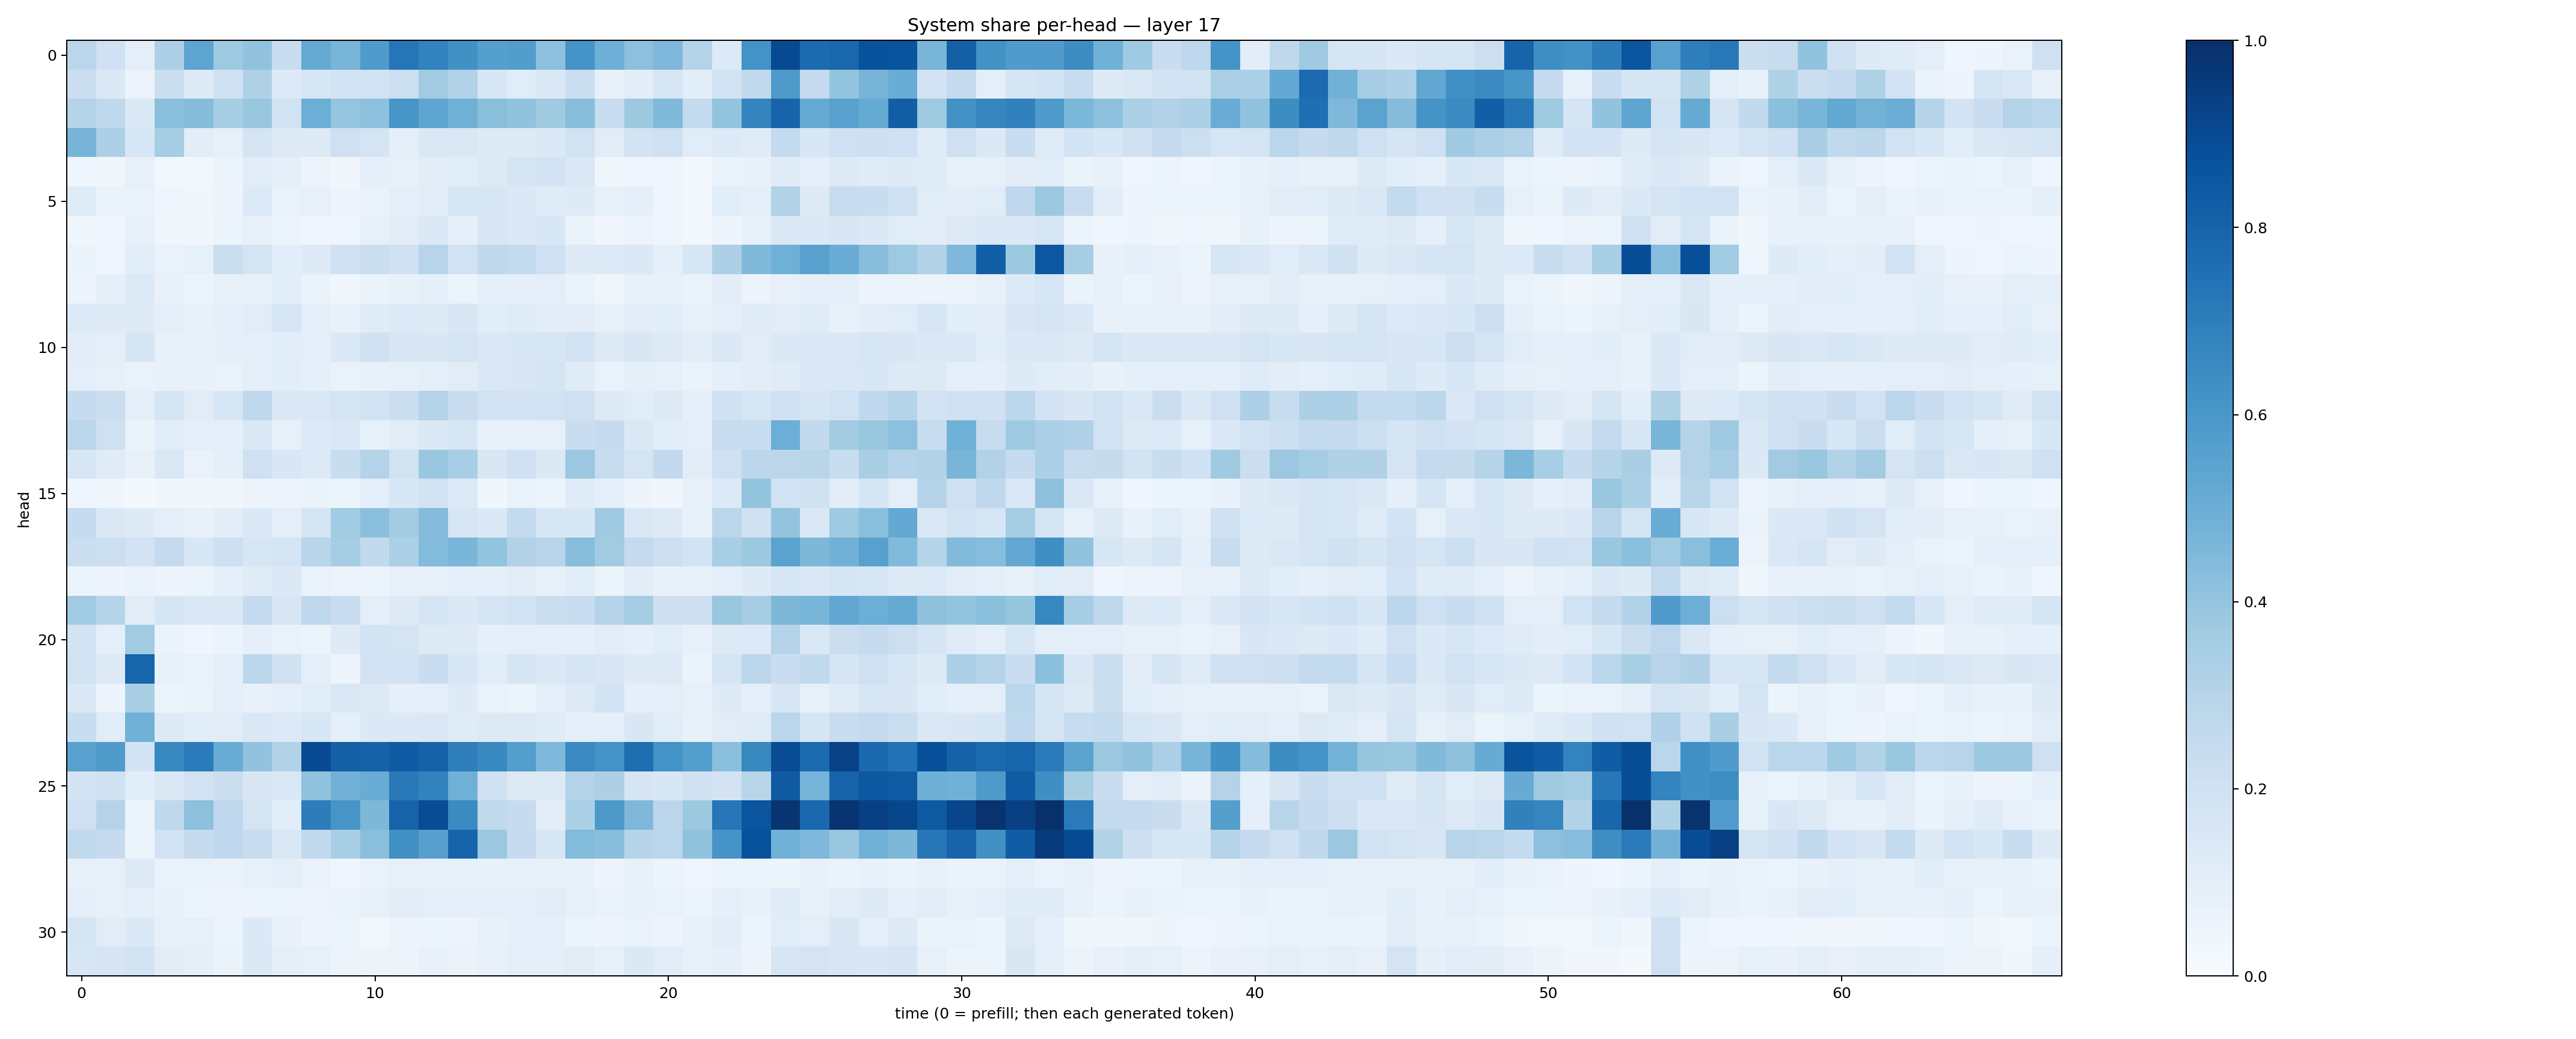

Values plotted in this chart, from the file beside it:
0.28129554, 0.19930811, 0.09694211, 0.3260489, 0.54036725, 0.37230945, 0.4029128, 0.23188312, 0.5172911, 0.46536627, 0.5828725, 0.73436606, 0.6797375, 0.62677723, 0.5657948, 0.5737101, 0.4149449, 0.61237925, 0.4934052, 0.41711065, 0.4496494, 0.30465284, 0.13581239, 0.619888
0.2209, 0.1404, 0.05857, 0.2262, 0.1225, 0.2069, 0.3212, 0.1343, 0.164, 0.1874, 0.1894, 0.2154, 0.3626, 0.31, 0.1544, 0.1161, 0.1468, 0.2207, 0.08121, 0.1046, 0.1564, 0.1077, 0.1845, 0.2621
0.3005, 0.271, 0.1373, 0.4236, 0.4367, 0.3477, 0.3878, 0.1947, 0.4986, 0.395, 0.4179, 0.6048, 0.5371, 0.492, 0.4238, 0.4024, 0.3709, 0.4276, 0.2396, 0.3772, 0.4476, 0.2547, 0.4005, 0.672
0.4722, 0.3278, 0.161, 0.3505, 0.1019, 0.08368, 0.1797, 0.1266, 0.1284, 0.2051, 0.176, 0.09358, 0.1422, 0.1422, 0.1233, 0.1248, 0.1369, 0.1889, 0.1132, 0.1857, 0.2098, 0.115, 0.1331, 0.1175
0.04578, 0.03255, 0.08008, 0.02956, 0.02501, 0.05128, 0.1171, 0.09294, 0.05508, 0.03472, 0.09208, 0.08571, 0.103, 0.1147, 0.132, 0.1654, 0.1825, 0.1422, 0.03569, 0.04412, 0.04058, 0.0257, 0.06847, 0.07538
0.1193, 0.06327, 0.06664, 0.04078, 0.03895, 0.04699, 0.1328, 0.06927, 0.0799, 0.04805, 0.0703, 0.09615, 0.1097, 0.162, 0.1636, 0.1375, 0.1181, 0.1239, 0.08477, 0.09046, 0.0405, 0.02906, 0.1058, 0.09008
0.03573, 0.0422, 0.08171, 0.03897, 0.0343, 0.05179, 0.08162, 0.05206, 0.04498, 0.03984, 0.0838, 0.1109, 0.1379, 0.09136, 0.1511, 0.1383, 0.1554, 0.06489, 0.03291, 0.05762, 0.04104, 0.0298, 0.05044, 0.08469
0.06255, 0.04083, 0.1055, 0.06931, 0.08387, 0.2248, 0.1773, 0.108, 0.1214, 0.1984, 0.2209, 0.2013, 0.2949, 0.1886, 0.2715, 0.2551, 0.2109, 0.1238, 0.1343, 0.1392, 0.09229, 0.1631, 0.3256, 0.4473
0.05638, 0.08995, 0.1334, 0.0724, 0.05124, 0.07911, 0.08001, 0.1065, 0.06366, 0.03635, 0.0656, 0.07474, 0.08792, 0.05873, 0.086, 0.08941, 0.1015, 0.06439, 0.03678, 0.07452, 0.07503, 0.0627, 0.1032, 0.05829
0.1352, 0.1215, 0.1246, 0.0993, 0.07777, 0.08945, 0.1099, 0.1592, 0.1006, 0.07241, 0.1181, 0.133, 0.123, 0.1505, 0.1093, 0.1195, 0.1024, 0.1042, 0.08177, 0.1104, 0.1091, 0.07977, 0.09922, 0.1196
0.1017, 0.09592, 0.1694, 0.08314, 0.08111, 0.08978, 0.09576, 0.1062, 0.09472, 0.1387, 0.1984, 0.152, 0.1513, 0.1785, 0.1445, 0.1542, 0.1586, 0.1864, 0.1313, 0.1506, 0.1293, 0.1028, 0.1479, 0.1102
0.09901, 0.08108, 0.06897, 0.0754, 0.07036, 0.06836, 0.09532, 0.1063, 0.08728, 0.06952, 0.07731, 0.08535, 0.09473, 0.1101, 0.1408, 0.1509, 0.1788, 0.1188, 0.06891, 0.09315, 0.07947, 0.06339, 0.09265, 0.1051
0.2495, 0.2259, 0.09864, 0.1709, 0.1133, 0.1589, 0.2685, 0.1399, 0.1409, 0.1791, 0.1881, 0.2248, 0.3038, 0.2305, 0.1911, 0.1814, 0.1918, 0.2075, 0.129, 0.1142, 0.1281, 0.08731, 0.1998, 0.1619
0.288, 0.2035, 0.06468, 0.1169, 0.09985, 0.08877, 0.1479, 0.08214, 0.1348, 0.1413, 0.08521, 0.1097, 0.1397, 0.158, 0.07315, 0.07455, 0.08105, 0.2293, 0.2499, 0.1478, 0.1082, 0.09909, 0.2354, 0.2327
0.1612, 0.1206, 0.08068, 0.1462, 0.06659, 0.09138, 0.2055, 0.1535, 0.135, 0.2338, 0.3054, 0.1879, 0.385, 0.3467, 0.1491, 0.2022, 0.1372, 0.381, 0.2416, 0.1731, 0.2598, 0.1016, 0.2049, 0.2784
0.04512, 0.03637, 0.0199, 0.03337, 0.03262, 0.03821, 0.05832, 0.05567, 0.06405, 0.05123, 0.09876, 0.1529, 0.1869, 0.1339, 0.03892, 0.06852, 0.06004, 0.1178, 0.08748, 0.04822, 0.0345, 0.07058, 0.134, 0.4004
0.2474, 0.1465, 0.1237, 0.09568, 0.07323, 0.1031, 0.1381, 0.1005, 0.1753, 0.3645, 0.4182, 0.3556, 0.4357, 0.1584, 0.1381, 0.2564, 0.1552, 0.1544, 0.368, 0.1448, 0.1327, 0.0728, 0.2844, 0.1959
0.2218, 0.2167, 0.1831, 0.2516, 0.155, 0.2124, 0.1627, 0.1725, 0.2891, 0.348, 0.2615, 0.3317, 0.4375, 0.4617, 0.4007, 0.309, 0.2943, 0.4289, 0.3607, 0.2535, 0.2138, 0.1841, 0.3458, 0.3768
0.05319, 0.05061, 0.06434, 0.04747, 0.05251, 0.08656, 0.1186, 0.1405, 0.06836, 0.05677, 0.06199, 0.08176, 0.07983, 0.09244, 0.08705, 0.1048, 0.08362, 0.1077, 0.0537, 0.1045, 0.07658, 0.07463, 0.09808, 0.1212
0.3662, 0.3004, 0.1097, 0.1642, 0.1466, 0.1437, 0.2547, 0.1489, 0.2664, 0.2288, 0.09988, 0.1307, 0.1687, 0.1405, 0.1793, 0.1889, 0.222, 0.2301, 0.3011, 0.3521, 0.2114, 0.2112, 0.3904, 0.3496
0.1816, 0.09277, 0.3664, 0.06501, 0.04143, 0.05962, 0.08934, 0.06696, 0.05871, 0.1216, 0.1843, 0.1756, 0.1322, 0.127, 0.08866, 0.09958, 0.1013, 0.08876, 0.1121, 0.09349, 0.1137, 0.0782, 0.1252, 0.136
0.1908, 0.1301, 0.7939, 0.08284, 0.06845, 0.09311, 0.2788, 0.1973, 0.09509, 0.04748, 0.1799, 0.194, 0.2283, 0.1539, 0.1138, 0.1659, 0.1384, 0.1686, 0.1503, 0.1227, 0.1282, 0.06522, 0.1684, 0.2818
0.1368, 0.04783, 0.3363, 0.05391, 0.06613, 0.09385, 0.07695, 0.08632, 0.114, 0.141, 0.1271, 0.0931, 0.08611, 0.122, 0.0666, 0.06192, 0.09783, 0.1251, 0.1845, 0.08603, 0.0941, 0.08298, 0.1224, 0.08655
0.2328, 0.1145, 0.4875, 0.1215, 0.1086, 0.113, 0.1478, 0.1332, 0.1525, 0.08714, 0.1398, 0.1402, 0.1439, 0.1198, 0.1281, 0.1285, 0.1199, 0.09302, 0.09215, 0.1502, 0.1139, 0.07076, 0.1095, 0.1177
0.5558, 0.5784, 0.1821, 0.6598, 0.71, 0.506, 0.4045, 0.3091, 0.8912, 0.8164, 0.8048, 0.8371, 0.8076, 0.6991, 0.6579, 0.5696, 0.4529, 0.6548, 0.6176, 0.7598, 0.6173, 0.5689, 0.4182, 0.6622
0.1801, 0.1962, 0.109, 0.1412, 0.1938, 0.2232, 0.1521, 0.1466, 0.4071, 0.4832, 0.5041, 0.716, 0.6813, 0.491, 0.2012, 0.127, 0.13, 0.3084, 0.3262, 0.1645, 0.1555, 0.1979, 0.1803, 0.293
0.2074, 0.3063, 0.06057, 0.2666, 0.4168, 0.2689, 0.1722, 0.1067, 0.7017, 0.6066, 0.4556, 0.8036, 0.8871, 0.652, 0.2633, 0.2453, 0.1033, 0.3301, 0.5906, 0.4521, 0.2827, 0.378, 0.7332, 0.8585
0.2649, 0.2498, 0.06221, 0.189, 0.2426, 0.2671, 0.2396, 0.1421, 0.2633, 0.3405, 0.4247, 0.6284, 0.5621, 0.7972, 0.3801, 0.25, 0.163, 0.4383, 0.4279, 0.2992, 0.2889, 0.4095, 0.6126, 0.8728
0.079, 0.07833, 0.1255, 0.06725, 0.06665, 0.06515, 0.08526, 0.1011, 0.06835, 0.04591, 0.0686, 0.08149, 0.07965, 0.08473, 0.07278, 0.08126, 0.0759, 0.07648, 0.05026, 0.07247, 0.06015, 0.04641, 0.06143, 0.05429
0.1011, 0.08266, 0.0949, 0.07785, 0.0524, 0.05021, 0.05872, 0.05079, 0.05734, 0.0634, 0.07963, 0.1042, 0.09607, 0.0973, 0.09058, 0.09678, 0.1113, 0.07985, 0.06694, 0.07053, 0.06691, 0.06204, 0.08599, 0.07723
0.1705, 0.1122, 0.1405, 0.07921, 0.08026, 0.06215, 0.1385, 0.07504, 0.05507, 0.05153, 0.02546, 0.05556, 0.06118, 0.05664, 0.07111, 0.08612, 0.09513, 0.05924, 0.04877, 0.06829, 0.05534, 0.07734, 0.1048, 0.05223
0.1625, 0.1707, 0.184, 0.1048, 0.09035, 0.06379, 0.1378, 0.08892, 0.0826, 0.05645, 0.048, 0.05286, 0.0775, 0.06534, 0.07634, 0.09938, 0.09515, 0.1127, 0.08367, 0.1398, 0.1162, 0.0848, 0.09068, 0.05772
